Run: headless pygame with SDL's dummy video driver; simulated clock (each Clock.tick advances the game by its frame time, no real sleeping); random seed 0; keys injected as events and as key.get_pressed() state; mouse plan: one left click at the window centre at the start of phase 2, then a move to the lower-right quarter at the start of phase 3.
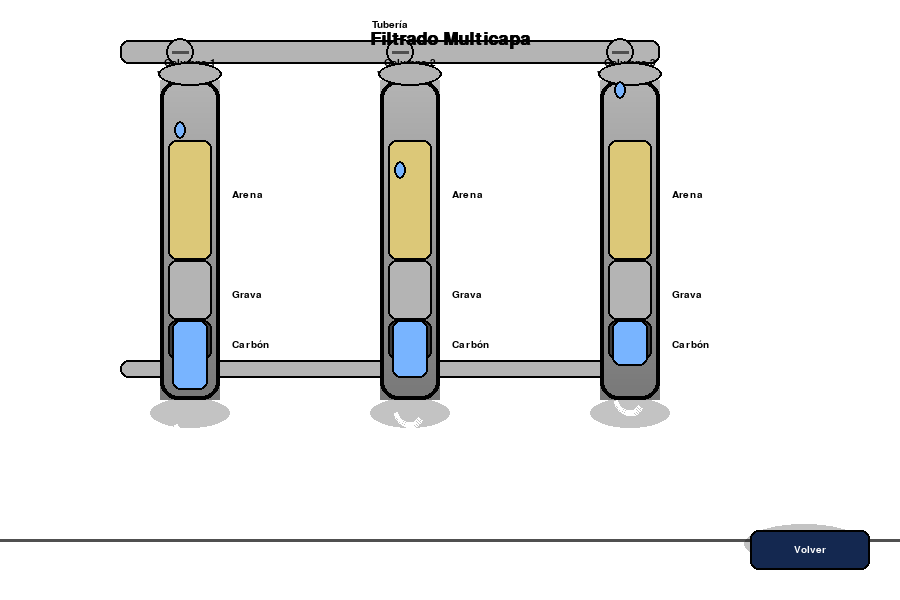
Frame 1 of 4 · flips 1–60 · no input
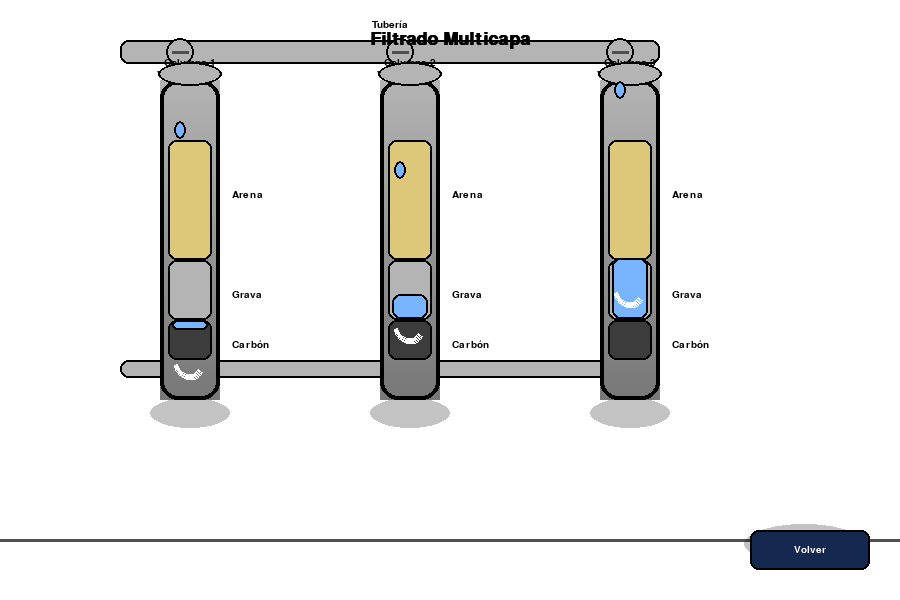
Frame 2 of 4 · flips 61–180 · clicked the window centre · tapped SPACE, RETURN · held RIGHT (→), D
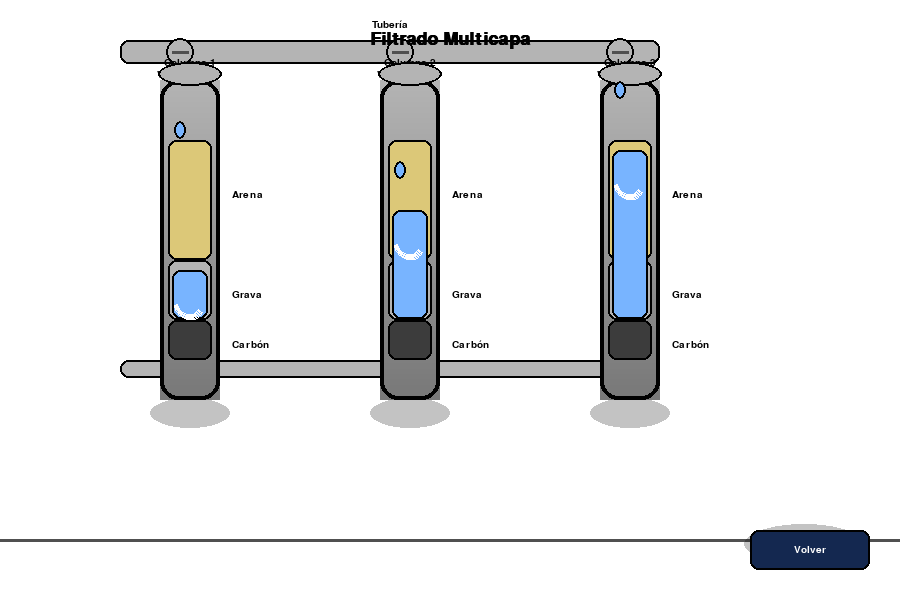
Frame 3 of 4 · flips 181–300 · moved the mouse to the lower-right quarter · held DOWN (↓), S
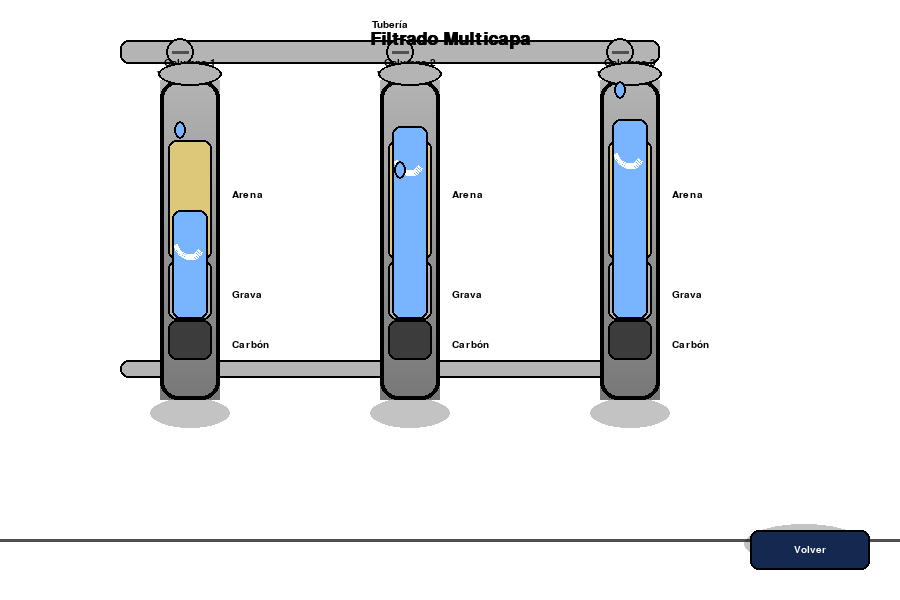
Frame 4 of 4 · flips 301–420 · held LEFT (←), A, UP (↑), W

The pygame program that drew these frames:

import pygame, sys, math
pygame.init()
W, H = 900, 600
screen = pygame.display.set_mode((W, H))
clock = pygame.time.Clock()
font = pygame.font.SysFont('arial', int(H*0.045), bold=True)
font_small = pygame.font.SysFont('arial', int(H*0.025))

# Paleta profesional
AZUL = (30, 90, 180)
AZUL_CLARO = (120, 180, 255)
AZUL_OSCURO = (20, 40, 80)
GRIS = (180, 180, 180)
GRIS_OSCURO = (80, 80, 80)
NEGRO = (0,0,0)
BLANCO = (255,255,255)
CARBON = (60,60,60)
GRAVA = (180,180,180)
ARENA = (220,200,120)
VERDE = (60, 200, 120)

agua_nivel = [420, 420, 420]
gota_anim = 0

# --- Utilidades visuales ---
def sombra(surface, rect, radio=18, offset=(8,8), alpha=60):
    sombra = pygame.Surface((rect[2]+20, rect[3]+20), pygame.SRCALPHA)
    pygame.draw.ellipse(sombra, (0,0,0,alpha), (offset[0], offset[1], rect[2], rect[3]), 0)
    surface.blit(sombra, (rect[0]-10, rect[1]-10))

def gradiente_rect(surface, rect, color1, color2):
    x, y, w, h = rect
    for i in range(h):
        ratio = i / h
        r = int(color1[0] * (1 - ratio) + color2[0] * ratio)
        g = int(color1[1] * (1 - ratio) + color2[1] * ratio)
        b = int(color1[2] * (1 - ratio) + color2[2] * ratio)
        pygame.draw.line(surface, (r, g, b), (x, y + i), (x + w, y + i))

def draw_column(surface, x, y, color1, color2, label, nivel, mat_labels, col_num):
    sombra(surface, (x-8, y+320, 80, 30), 12, (8,8), 60)
    col = pygame.Surface((60, 320), pygame.SRCALPHA)
    gradiente_rect(col, (0,0,60,320), color1, color2)
    pygame.draw.rect(col, NEGRO, (0,0,60,320), 4, border_radius=18)
    surface.blit(col, (x, y))
    # Materiales internos
    pygame.draw.rect(surface, CARBON, (x+8, y+240, 44, 40), border_radius=8)
    pygame.draw.rect(surface, NEGRO, (x+8, y+240, 44, 40), 2, border_radius=8)
    pygame.draw.rect(surface, GRAVA, (x+8, y+180, 44, 60), border_radius=8)
    pygame.draw.rect(surface, NEGRO, (x+8, y+180, 44, 60), 2, border_radius=8)
    pygame.draw.rect(surface, ARENA, (x+8, y+60, 44, 120), border_radius=8)
    pygame.draw.rect(surface, NEGRO, (x+8, y+60, 44, 120), 2, border_radius=8)
    # Nivel de agua con reflejo
    pygame.draw.rect(surface, AZUL_CLARO, (x+12, nivel, 36, 320-nivel), border_radius=8)
    pygame.draw.rect(surface, NEGRO, (x+12, nivel, 36, 320-nivel), 2, border_radius=8)
    pygame.draw.arc(surface, (255,255,255,60), (x+14, nivel+10, 32, 40), math.radians(200), math.radians(320), 4)
    # Etiqueta columna (arriba, margen 12px)
    lbl = font_small.render(f"Columna {col_num}", True, NEGRO)
    surface.blit(lbl, (x+30-lbl.get_width()//2, y-12-lbl.get_height()))
    # Tapa
    pygame.draw.ellipse(surface, GRIS, (x-2, y-18, 64, 24))
    pygame.draw.ellipse(surface, NEGRO, (x-2, y-18, 64, 24), 2)
    # Etiquetas materiales (a la derecha, margen 12px)
    for i, (mat, cy) in enumerate(zip(mat_labels, [260, 210, 110])):
        lbl = font_small.render(mat, True, NEGRO)
        surface.blit(lbl, (x+60+12, y+cy))

def draw_tuberias(surface):
    # Tubería superior
    pygame.draw.rect(surface, GRIS, (120, 40, 540, 24), border_radius=8)
    pygame.draw.rect(surface, NEGRO, (120, 40, 540, 24), 2, border_radius=8)
    # Etiqueta 'Tubería' (arriba, centrada, margen 10px)
    tub_lbl = font_small.render("Tubería", True, NEGRO)
    surface.blit(tub_lbl, (390-tub_lbl.get_width()//2, 40-10-tub_lbl.get_height()))
    # Válvulas numeradas
    for i in range(3):
        pygame.draw.circle(surface, GRIS, (180+220*i, 52), 14)
        pygame.draw.circle(surface, NEGRO, (180+220*i, 52), 14, 2)
        pygame.draw.line(surface, GRIS_OSCURO, (180+220*i-8, 52), (180+220*i+8, 52), 3)
        # Etiqueta lateral de válvula
        val_lbl = font_small.render(f"Válvula {i+1}", True, NEGRO)
        surface.blit(val_lbl, (180+220*i- val_lbl.get_width()//2, 52+18))
    # Tubería de bajada
    for i in range(3):
        pygame.draw.rect(surface, GRIS, (170+220*i, 64, 20, 120), border_radius=8)
        pygame.draw.rect(surface, NEGRO, (170+220*i, 64, 20, 120), 2, border_radius=8)
    # Tubería de salida
    pygame.draw.rect(surface, GRIS, (120, 360, 540, 18), border_radius=8)
    pygame.draw.rect(surface, NEGRO, (120, 360, 540, 18), 2, border_radius=8)
    # Flechas de flujo
    for i in range(3):
        pygame.draw.polygon(surface, AZUL, [(180+220*i, 120), (190+220*i, 140), (170+220*i, 140)])
        pygame.draw.polygon(surface, NEGRO, [(180+220*i, 120), (190+220*i, 140), (170+220*i, 140)], 2)
    for i in range(3):
        pygame.draw.polygon(surface, AZUL, [(180+220*i, 360), (190+220*i, 380), (170+220*i, 380)])
        pygame.draw.polygon(surface, NEGRO, [(180+220*i, 360), (190+220*i, 380), (170+220*i, 380)], 2)

def draw_gotas(surface, anim):
    # Gotas animadas bajando por cada columna
    for i in range(3):
        y = 64 + (anim*3 + i*40) % 120
        pygame.draw.ellipse(surface, AZUL_CLARO, (180+220*i-6, y, 12, 18))
        pygame.draw.ellipse(surface, NEGRO, (180+220*i-6, y, 12, 18), 2)

def draw_labels(surface):
    lbl = font.render("Filtrado Multicapa", True, NEGRO)
    screen.blit(lbl, (W//2 - lbl.get_width()//2, 30))

def draw_background(surface):
    surface.fill(BLANCO)
    pygame.draw.line(surface, GRIS_OSCURO, (0, H-60), (W, H-60), 3)

while True:
    draw_background(screen)
    draw_tuberias(screen)
    draw_column(screen, 160, 80, (180,180,180), (120,120,120), "Columna 1", agua_nivel[0], ["Carbón", "Grava", "Arena"], 1)
    draw_column(screen, 380, 80, (180,180,180), (120,120,120), "Columna 2", agua_nivel[1], ["Carbón", "Grava", "Arena"], 2)
    draw_column(screen, 600, 80, (180,180,180), (120,120,120), "Columna 3", agua_nivel[2], ["Carbón", "Grava", "Arena"], 3)
    draw_gotas(screen, gota_anim)
    draw_labels(screen)
    # Animación de nivel de agua
    for i in range(3):
        if agua_nivel[i] > 120:
            agua_nivel[i] -= 0.5 + 0.2*i
    gota_anim += 1
    # Botón Volver
    volver_rect = pygame.Rect(W-150, H-70, 120, 40)
    sombra(screen, (W-150, H-70, 120, 40), 8, (4,4), 60)
    pygame.draw.rect(screen, AZUL_OSCURO, volver_rect, border_radius=8)
    pygame.draw.rect(screen, NEGRO, volver_rect, 2, border_radius=8)
    text = font_small.render("Volver", True, BLANCO)
    text_rect = text.get_rect(center=volver_rect.center)
    screen.blit(text, text_rect)
    for event in pygame.event.get():
        if event.type == pygame.QUIT:
            pygame.quit(); sys.exit()
        if event.type == pygame.KEYDOWN and event.key == pygame.K_ESCAPE:
            pygame.quit(); sys.exit()
        if event.type == pygame.MOUSEBUTTONDOWN:
            if volver_rect.collidepoint(event.pos):
                pygame.quit(); sys.exit()
    pygame.display.flip()
    clock.tick(60)
pygame.quit()
sys.exit()
